Run: headless pygame with SDL's dummy video driver; simulated clock (each Clock.tick advances the game by its frame time, no real sleeping); random seed 0; keys injected as events and as key.get_pressed() state; no mouse input.
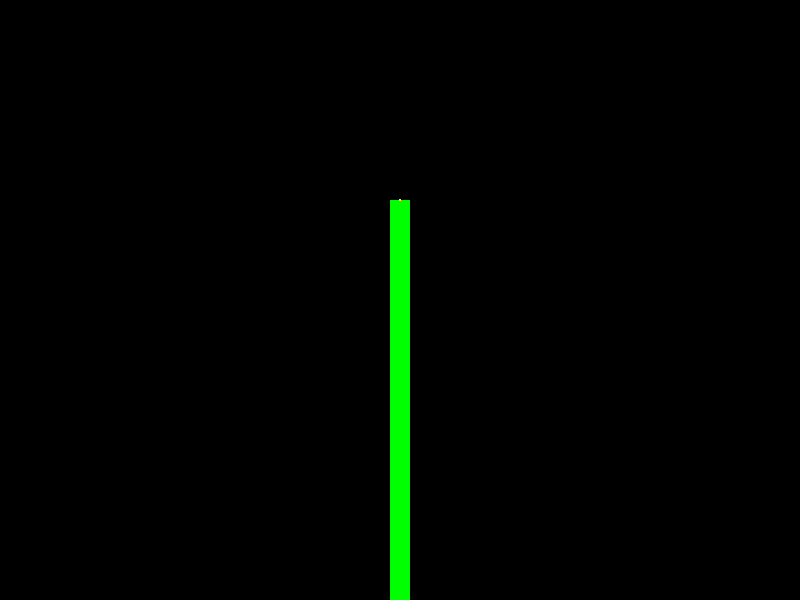
Frame 1 of 4 · flips 1–60 · no input
Frame 2 of 4 · flips 61–180 · tapped SPACE, RETURN · held RIGHT (→), D · screen unchanged from frame 1, image omitted
Frame 3 of 4 · flips 181–300 · held DOWN (↓), S · screen unchanged from frame 2, image omitted
Frame 4 of 4 · flips 301–420 · held LEFT (←), A, UP (↑), W · screen unchanged from frame 3, image omitted

The pygame program that drew these frames:

import pygame
import sys

# Inicializar Pygame
pygame.init()

# Configuración de la ventana
width, height = 800, 600
screen = pygame.display.set_mode((width, height))
pygame.display.set_caption("Animación de Flor Amarilla")

# Colores
YELLOW = (255, 255, 0)

# Variables para la animación
petal_height = 0
petal_width = 200
stem_height = 400
animate_petal = False

clock = pygame.time.Clock()

running = True
while running:
    for event in pygame.event.get():
        if event.type == pygame.QUIT:
            running = False

    screen.fill((0, 0, 0))

    # Dibuja el tallo
    pygame.draw.rect(screen, (0, 255, 0), (width // 2 - 10, height - stem_height, 20, stem_height))

    # Dibuja los pétalos de la flor
    if animate_petal and petal_height < stem_height:
        petal_height += 5
    pygame.draw.ellipse(screen, YELLOW, (width // 2 - petal_width // 2, height - stem_height - petal_height, petal_width, petal_height * 2))

    pygame.display.flip()
    clock.tick(30)

    if petal_height >= stem_height:
        animate_petal = False

pygame.quit()
sys.exit()
